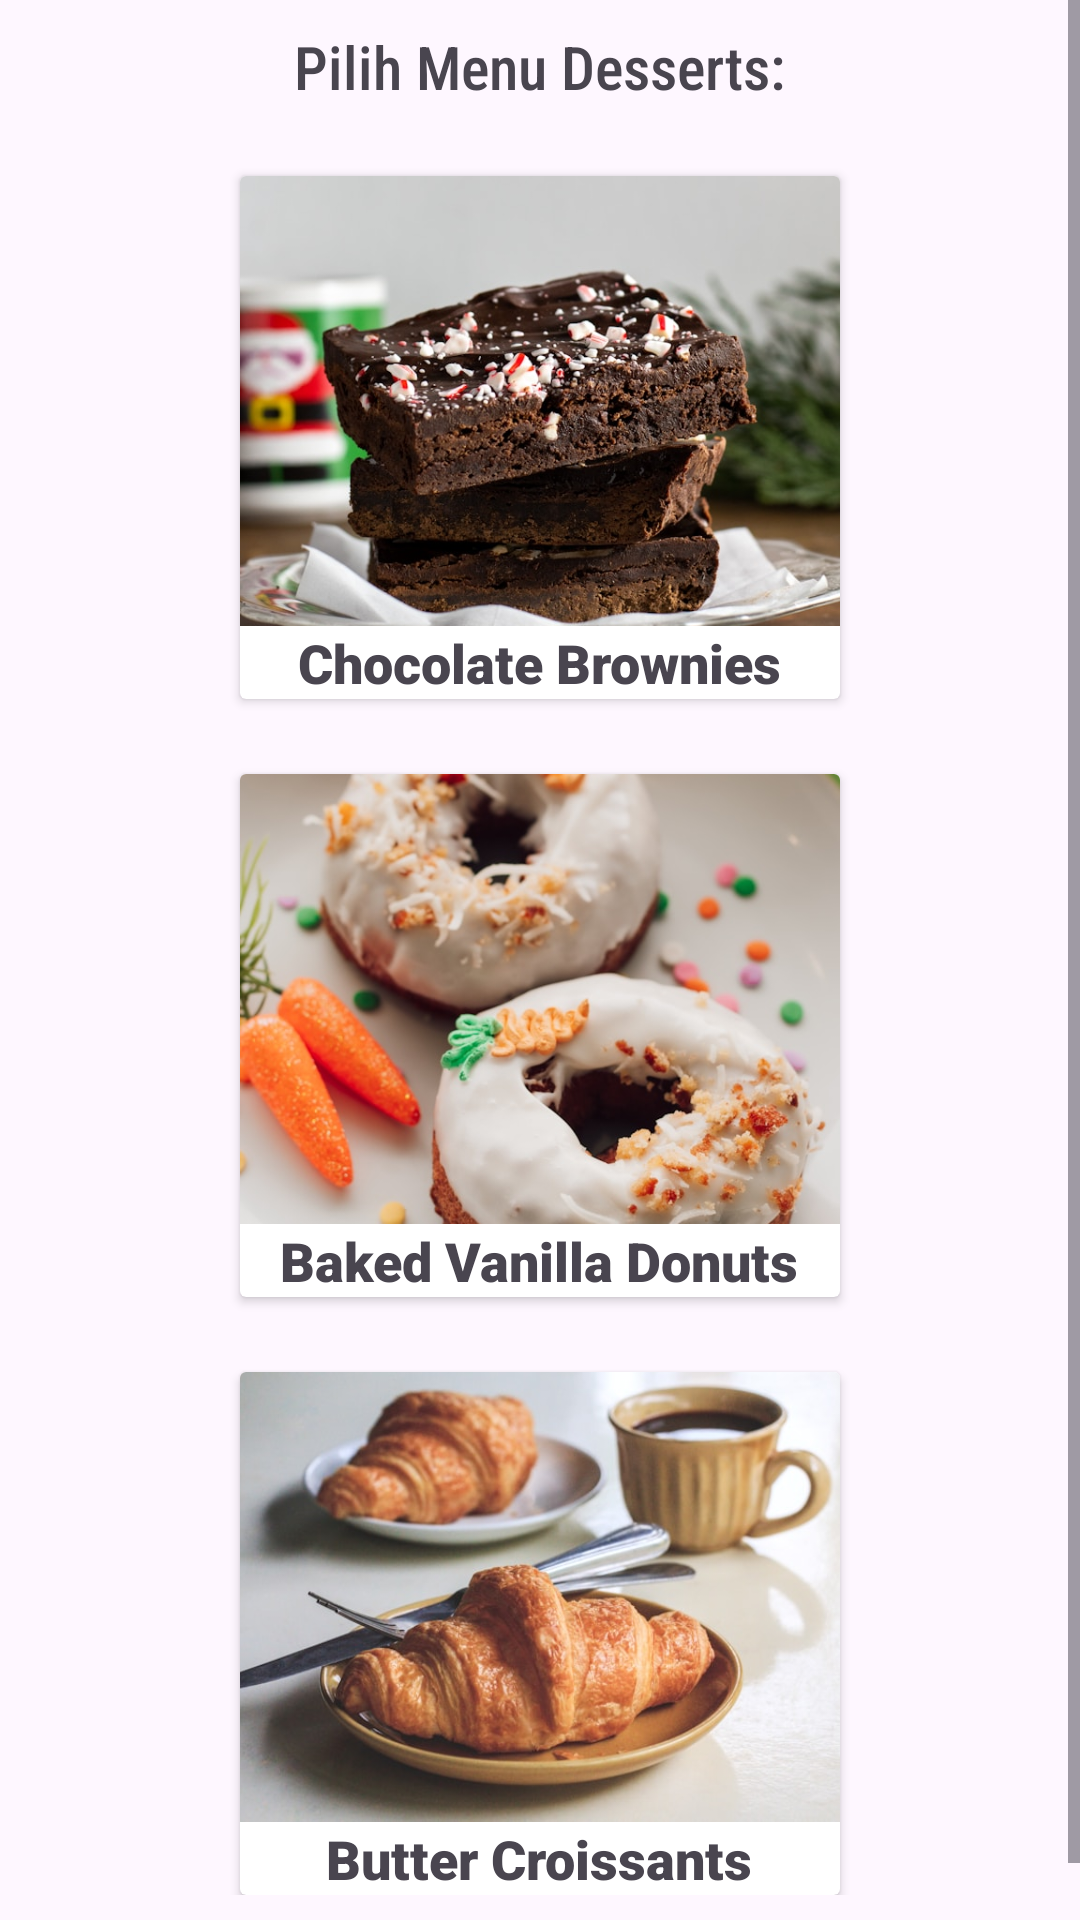

Reconstruct the res/layout file that produces this screen, plus the resources it refers to.
<!-- AndroidManifest.xml: application theme Theme.Praktikum4 -->
<!-- res/layout/activity_desserts.xml -->
<?xml version="1.0" encoding="utf-8"?>
<ScrollView
    xmlns:android="http://schemas.android.com/apk/res/android"
    android:layout_width="match_parent"
    android:layout_height="match_parent" >

    <RelativeLayout
        android:layout_width="match_parent"
        android:layout_height="wrap_content"
        android:layout_gravity="center"
        android:padding="28dp">

        <TextView
            android:layout_width="wrap_content"
            android:layout_height="wrap_content"
            android:text="@string/pilih_menu_desserts"
            android:layout_centerHorizontal="true"
            android:textSize="20sp"
            android:fontFamily="sans-serif-condensed-medium"
            android:id="@+id/tv_pilih_menu_desserts"/>

        <androidx.cardview.widget.CardView
            android:layout_width="200dp"
            android:layout_height="wrap_content"
            android:layout_centerHorizontal="true"
            android:layout_marginTop="50dp"
            android:id="@+id/cv_brownies">

            <LinearLayout
                android:layout_width="match_parent"
                android:layout_height="wrap_content"
                android:orientation="vertical" >

                <ImageView
                    android:layout_width="match_parent"
                    android:layout_height="150dp"
                    android:scaleType="centerCrop"
                    android:src="@drawable/brownies"
                    android:contentDescription="@string/desserts"
                    android:id="@+id/iv_brownies" />

                <TextView
                    android:layout_width="wrap_content"
                    android:layout_height="wrap_content"
                    android:layout_gravity="center"
                    android:text="@string/brownies"
                    android:textSize="18sp"
                    android:fontFamily="sans-serif-black"
                    android:id="@+id/tv_brownies"/>
            </LinearLayout>
        </androidx.cardview.widget.CardView>

        <androidx.cardview.widget.CardView
            android:layout_width="200dp"
            android:layout_height="wrap_content"
            android:layout_centerHorizontal="true"
            android:layout_below="@+id/cv_brownies"
            android:layout_marginTop="25dp"
            android:id="@+id/cv_donuts">
            <LinearLayout
                android:layout_width="match_parent"
                android:layout_height="wrap_content"
                android:orientation="vertical" >

                <ImageView
                    android:layout_width="match_parent"
                    android:layout_height="150dp"
                    android:scaleType="centerCrop"
                    android:src="@drawable/donuts"
                    android:contentDescription="@string/desserts"
                    android:id="@+id/iv_donuts" />

                <TextView
                    android:layout_width="wrap_content"
                    android:layout_height="wrap_content"
                    android:layout_gravity="center"
                    android:text="@string/donuts"
                    android:textSize="18sp"
                    android:fontFamily="sans-serif-black"
                    android:id="@+id/tv_donuts"/>
            </LinearLayout>
        </androidx.cardview.widget.CardView>

        <androidx.cardview.widget.CardView
            android:layout_width="200dp"
            android:layout_height="wrap_content"
            android:layout_centerHorizontal="true"
            android:layout_below="@+id/cv_donuts"
            android:layout_marginTop="25dp"
            android:id="@+id/cv_croissants">

            <LinearLayout
                android:layout_width="match_parent"
                android:layout_height="wrap_content"
                android:orientation="vertical" >

                <ImageView
                    android:layout_width="match_parent"
                    android:layout_height="150dp"
                    android:scaleType="centerCrop"
                    android:src="@drawable/croissants"
                    android:contentDescription="@string/desserts"
                    android:id="@+id/iv_croissants" />

                <TextView
                    android:layout_width="wrap_content"
                    android:layout_height="wrap_content"
                    android:layout_gravity="center"
                    android:text="@string/croissants"
                    android:textSize="18sp"
                    android:fontFamily="sans-serif-black"
                    android:id="@+id/tv_croissants"/>
            </LinearLayout>
        </androidx.cardview.widget.CardView>

    </RelativeLayout>
</ScrollView>
<!-- resources referenced by this layout -->
<resources>
  <!-- drawable brownies: jpg bitmap (drawable, 89879 bytes) -->
  <!-- drawable croissants: jpg bitmap (drawable, 55398 bytes) -->
  <!-- drawable donuts: jpg bitmap (drawable, 85479 bytes) -->
  <string name="brownies">Chocolate Brownies</string>
  <string name="croissants">Butter Croissants</string>
  <string name="desserts">Desserts</string>
  <string name="donuts">Baked Vanilla Donuts</string>
  <string name="pilih_menu_desserts">Pilih Menu Desserts:</string>
  <style name="Theme.Praktikum4" parent="Base.Theme.Praktikum4" />
  <style name="Base.Theme.Praktikum4" parent="Theme.Material3.DayNight">
          
          
      </style>
</resources>
